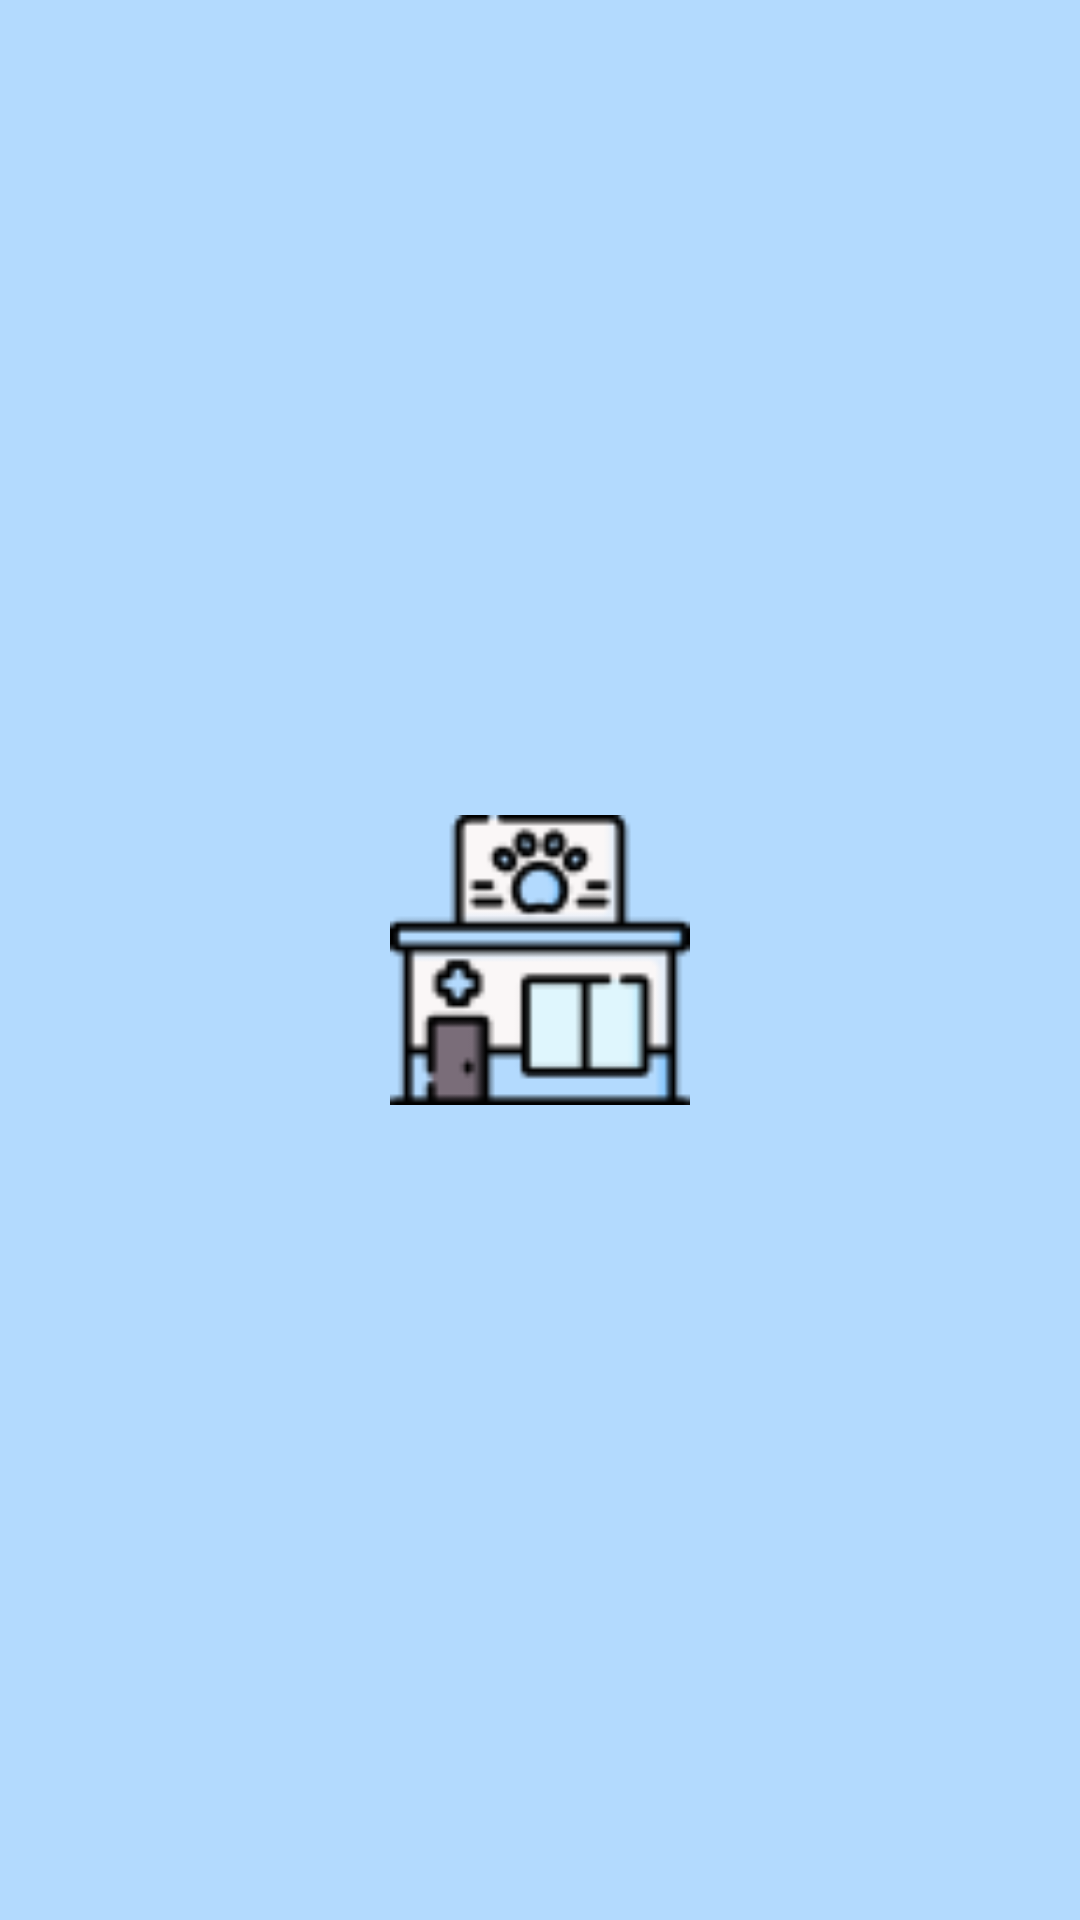

Reconstruct the res/layout file that produces this screen, plus the resources it refers to.
<!-- AndroidManifest.xml: application theme Theme.VetSoft -->
<!-- res/layout/activity_pcarga.xml -->
<?xml version="1.0" encoding="utf-8"?>
<androidx.constraintlayout.motion.widget.MotionLayout xmlns:android="http://schemas.android.com/apk/res/android"
    xmlns:app="http://schemas.android.com/apk/res-auto"
    xmlns:tools="http://schemas.android.com/tools"
    android:layout_width="match_parent"
    android:layout_height="match_parent"
    app:layoutDescription="@xml/activity_pcarga_scene"
    tools:context=".Controlador.Main.Pcarga">

    <androidx.constraintlayout.widget.ConstraintLayout
        android:id="@+id/backgorundLayout"
        android:layout_width="150dp"
        android:layout_height="150dp"
        android:background="@drawable/bg"
        app:layout_constraintBottom_toBottomOf="parent"
        app:layout_constraintEnd_toEndOf="parent"
        app:layout_constraintStart_toStartOf="parent"
        app:layout_constraintTop_toTopOf="parent" />

    <ImageView
        android:id="@+id/blue_logo"
        android:layout_width="100dp"
        android:layout_height="100dp"
        android:src="@drawable/clinic"
        app:layout_constraintBottom_toBottomOf="parent"
        app:layout_constraintEnd_toEndOf="parent"
        app:layout_constraintStart_toStartOf="parent"
        app:layout_constraintTop_toTopOf="parent" />

    <ImageView
        android:id="@+id/white_logo"
        android:layout_width="100dp"
        android:layout_height="100dp"
        android:src="@drawable/clinic"
        app:layout_constraintBottom_toBottomOf="parent"
        app:layout_constraintEnd_toEndOf="parent"
        app:layout_constraintStart_toStartOf="parent"
        app:layout_constraintTop_toTopOf="parent" />

</androidx.constraintlayout.motion.widget.MotionLayout>
<!-- resources referenced by this layout -->
<resources>
  <!-- drawable bg (drawable) -->
  <?xml version="1.0" encoding="utf-8"?>
  <shape xmlns:android="http://schemas.android.com/apk/res/android">
      <solid android:color="#B3DAFE"/>
      <corners android:radius="500dp"/>
  </shape>
  <!-- drawable clinic: png bitmap (drawable, 2839 bytes) -->
  <style name="Theme.VetSoft" parent="Base.Theme.VetSoft" />
  <style name="Base.Theme.VetSoft" parent="Theme.Material3.DayNight.NoActionBar">
          
          <item name="colorPrimary">@color/celesteVet</item>
          <item name="colorPrimaryVariant">#9DD6FF</item>
          <item name="colorOnPrimary">@color/white</item>
          
      </style>
  <color name="celesteVet">#CAE9FF</color>
  <color name="white">#FFFFFFFF</color>
</resources>
